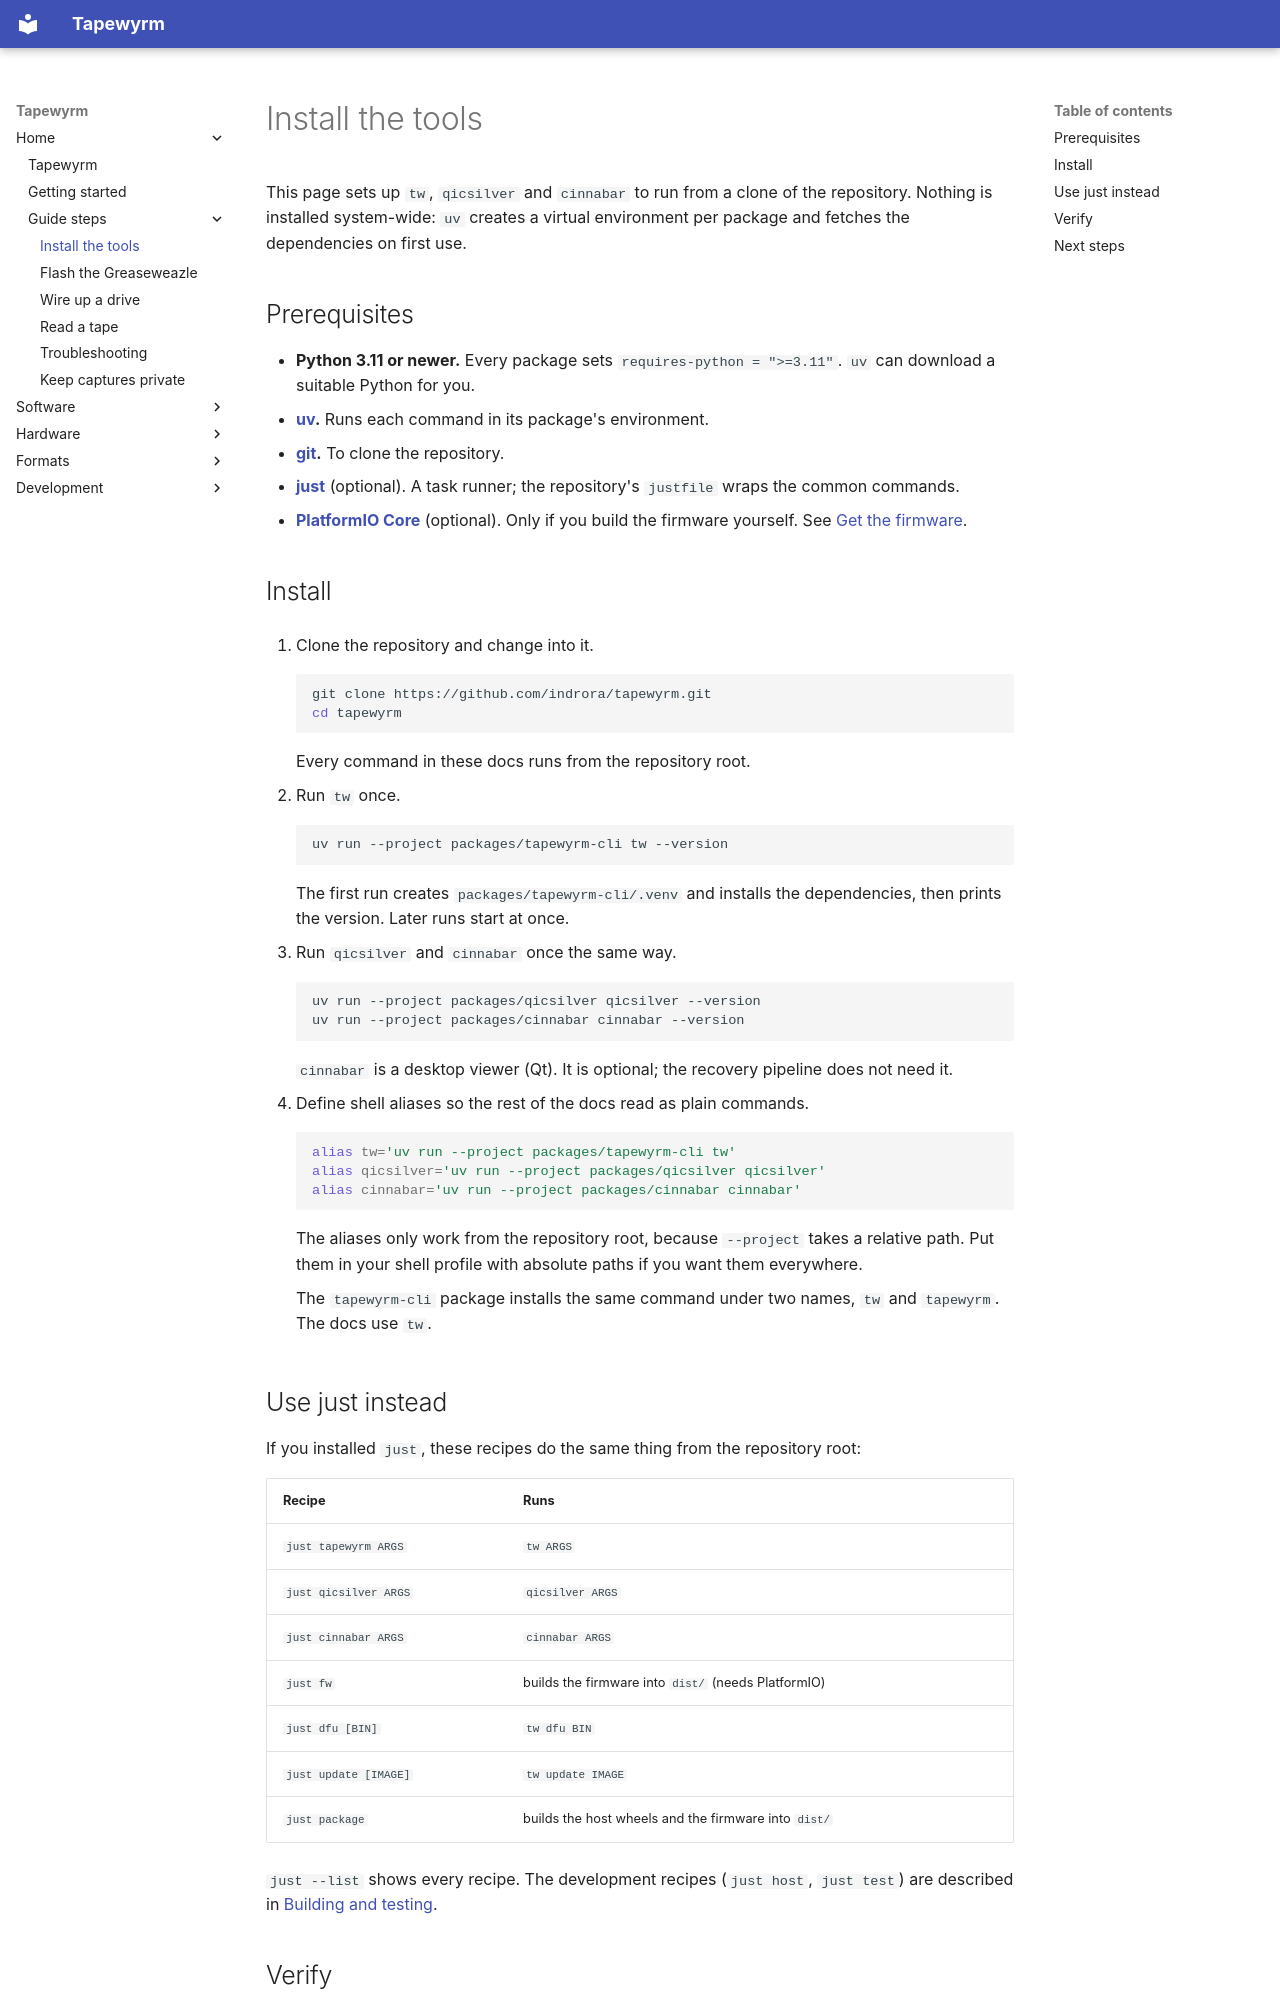

repository: indrora/tapewyrm · page: guide/install/index.html · generator: mkdocs

# Install the tools

This page sets up `tw`, `qicsilver` and `cinnabar` to run from a clone of the
repository. Nothing is installed system-wide: `uv` creates a virtual
environment per package and fetches the dependencies on first use.

## Prerequisites

- **Python 3.11 or newer.** Every package sets `requires-python = ">=3.11"`.
  `uv` can download a suitable Python for you.
- **[uv](https://docs.astral.sh/uv/).** Runs each command in its package's
  environment.
- **[git](https://git-scm.com/).** To clone the repository.
- **[just](https://github.com/casey/just)** (optional). A task runner; the
  repository's `justfile` wraps the common commands.
- **[PlatformIO Core](https://platformio.org/install/cli)** (optional). Only
  if you build the firmware yourself. See
  [Get the firmware](flash-greaseweazle.md#get-the-firmware).

## Install

1. Clone the repository and change into it.

    ```sh
    git clone https://github.com/indrora/tapewyrm.git
    cd tapewyrm
    ```

    Every command in these docs runs from the repository root.

2. Run `tw` once.

    ```sh
    uv run --project packages/tapewyrm-cli tw --version
    ```

    The first run creates `packages/tapewyrm-cli/.venv` and installs the
    dependencies, then prints the version. Later runs start at once.

3. Run `qicsilver` and `cinnabar` once the same way.

    ```sh
    uv run --project packages/qicsilver qicsilver --version
    uv run --project packages/cinnabar cinnabar --version
    ```

    `cinnabar` is a desktop viewer (Qt). It is optional; the recovery
    pipeline does not need it.

4. Define shell aliases so the rest of the docs read as plain commands.

    ```sh
    alias tw='uv run --project packages/tapewyrm-cli tw'
    alias qicsilver='uv run --project packages/qicsilver qicsilver'
    alias cinnabar='uv run --project packages/cinnabar cinnabar'
    ```

    The aliases only work from the repository root, because `--project` takes
    a relative path. Put them in your shell profile with absolute paths if you
    want them everywhere.

    The `tapewyrm-cli` package installs the same command under two names, `tw`
    and `tapewyrm`. The docs use `tw`.
